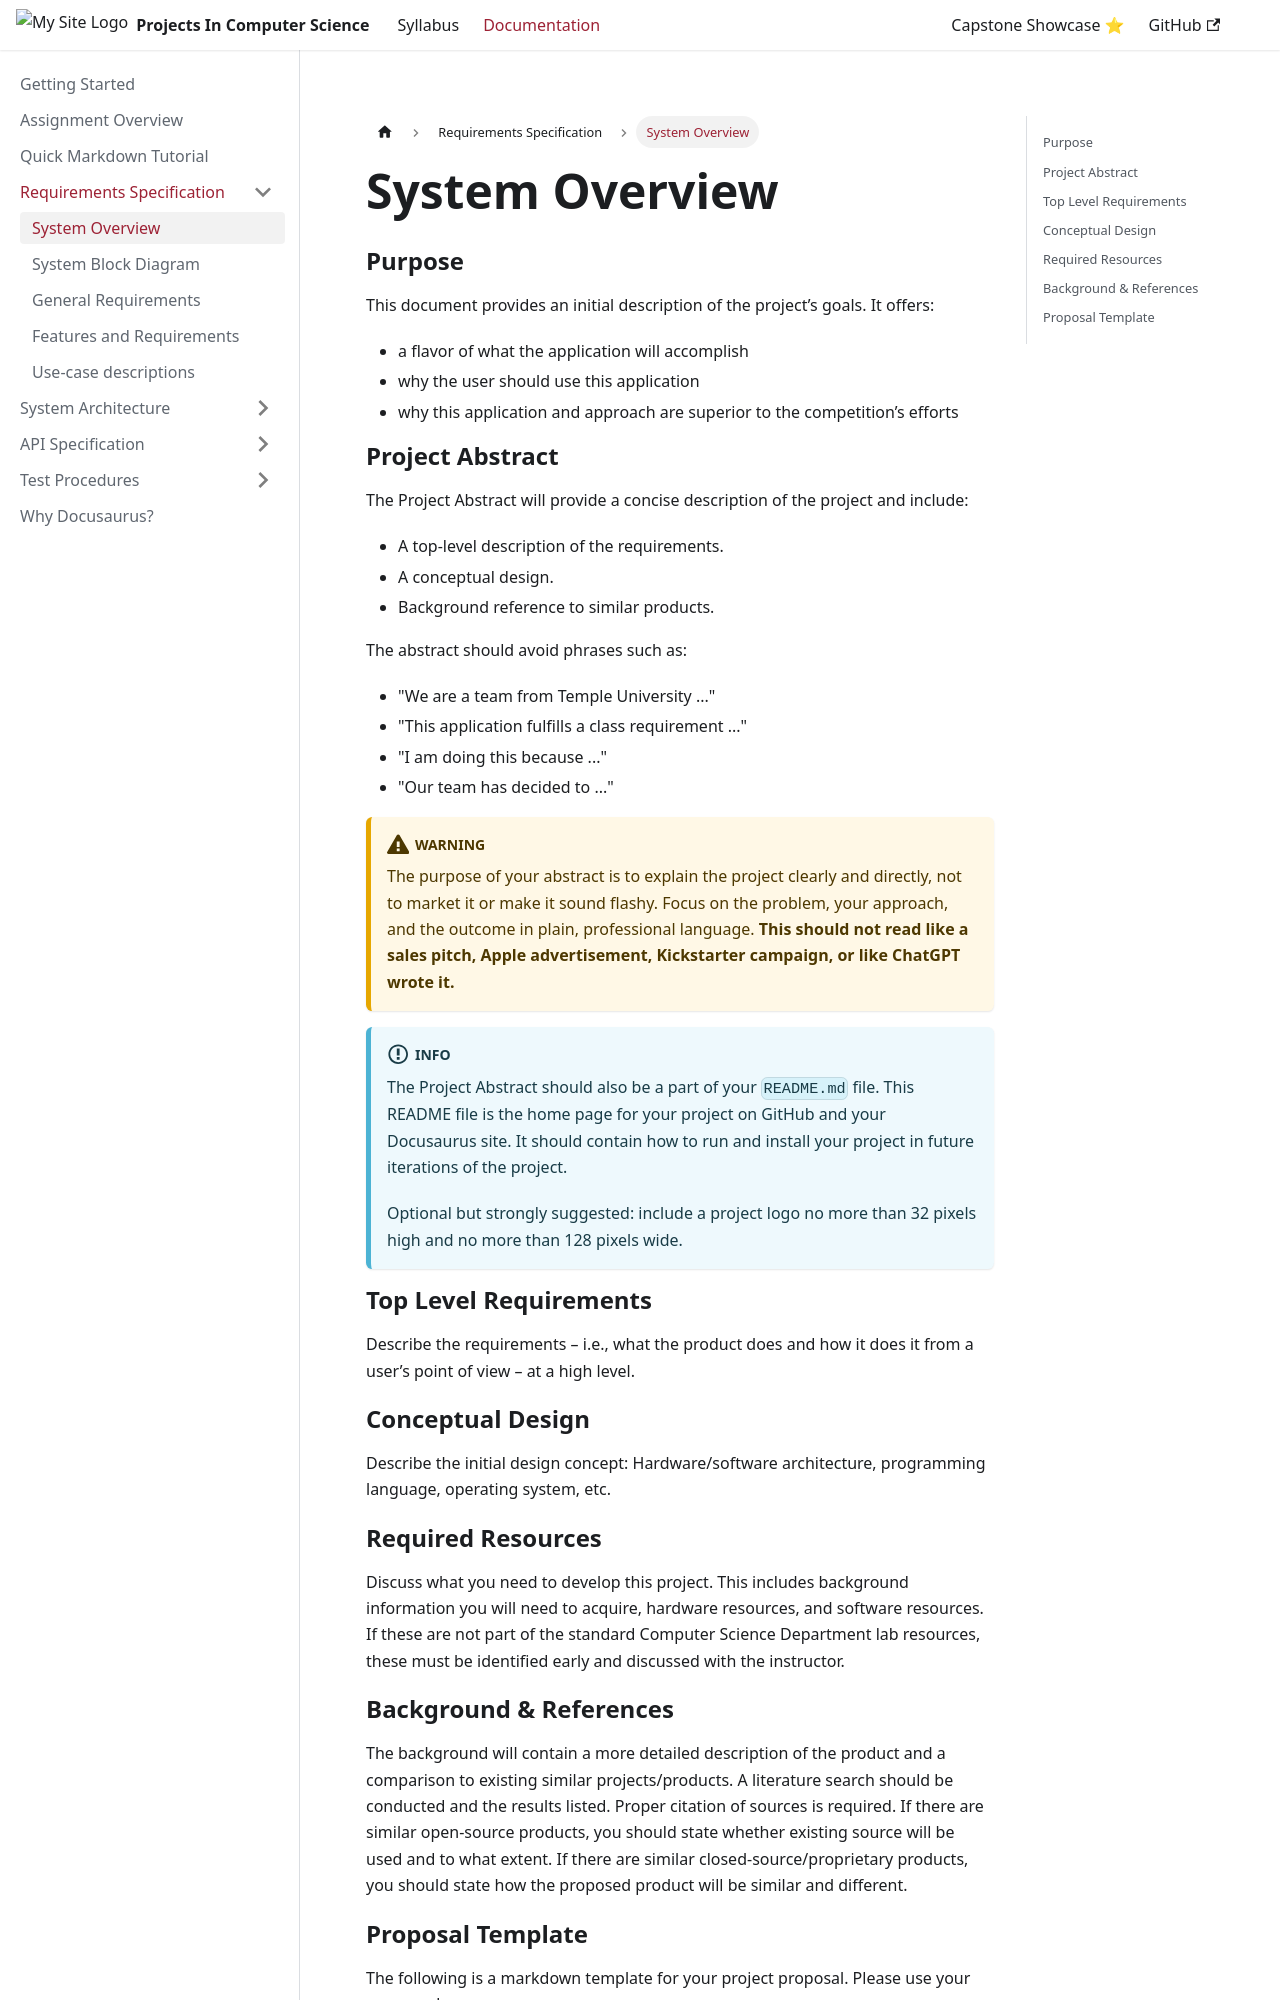

repository: ApplebaumIan/projects-in-computer-science · page: docs/requirements/system-overview.html · generator: docusaurus

---
sidebar_position: 1
---

# System Overview

## Purpose
This document provides an initial description of the project’s goals. It offers:
- a flavor of what the application will accomplish
- why the user should use this application
- why this application and approach are superior to the competition’s efforts

## Project Abstract

The Project Abstract will provide a concise description of the project and include:

- A top-level description of the requirements.
- A conceptual design.
- Background reference to similar products.

The abstract should avoid phrases such as:

- "We are a team from Temple University ..."
- "This application fulfills a class requirement ..."
- "I am doing this because ..."
- "Our team has decided to ..."

:::warning
The purpose of your abstract is to explain the project clearly and directly, not to market it or make it sound flashy. Focus on the problem, your approach, and the outcome in plain, professional language. **This should not read like a sales pitch, Apple advertisement, Kickstarter campaign, or like ChatGPT wrote it.**
:::

:::info
The Project Abstract should also be a part of your `README.md` file. This README file is the home page for your project on GitHub and your Docusaurus site. It should contain how to run and install your project in future iterations of the project.

Optional but strongly suggested: include a project logo no more than 32 pixels high and no more than 128 pixels wide.
:::

## Top Level Requirements

Describe the requirements – i.e., what the product does and how it does it from a user’s point of view – at a high level.

## Conceptual Design

Describe the initial design concept: Hardware/software architecture, programming language, operating system, etc.

## Required Resources

Discuss what you need to develop this project. This includes background information you will need to acquire, hardware resources, and software resources. If these are not part of the standard Computer Science Department lab resources, these must be identified early and discussed with the instructor.

## Background & References

The background will contain a more detailed description of the product and a comparison to existing similar projects/products. A literature search should be conducted and the results listed. Proper citation of sources is required. If there are similar open-source products, you should state whether existing source will be used and to what extent. If there are similar closed-source/proprietary products, you should state how the proposed product will be similar and different.
